Run: headless pygame with SDL's dummy video driver; simulated clock (each Clock.tick advances the game by its frame time, no real sleeping); random seed 0; keys injected as events and as key.get_pressed() state; mouse plan: one left click at the window centre at the start of phase 2, then a move to the lower-right quarter at the start of phase 3.
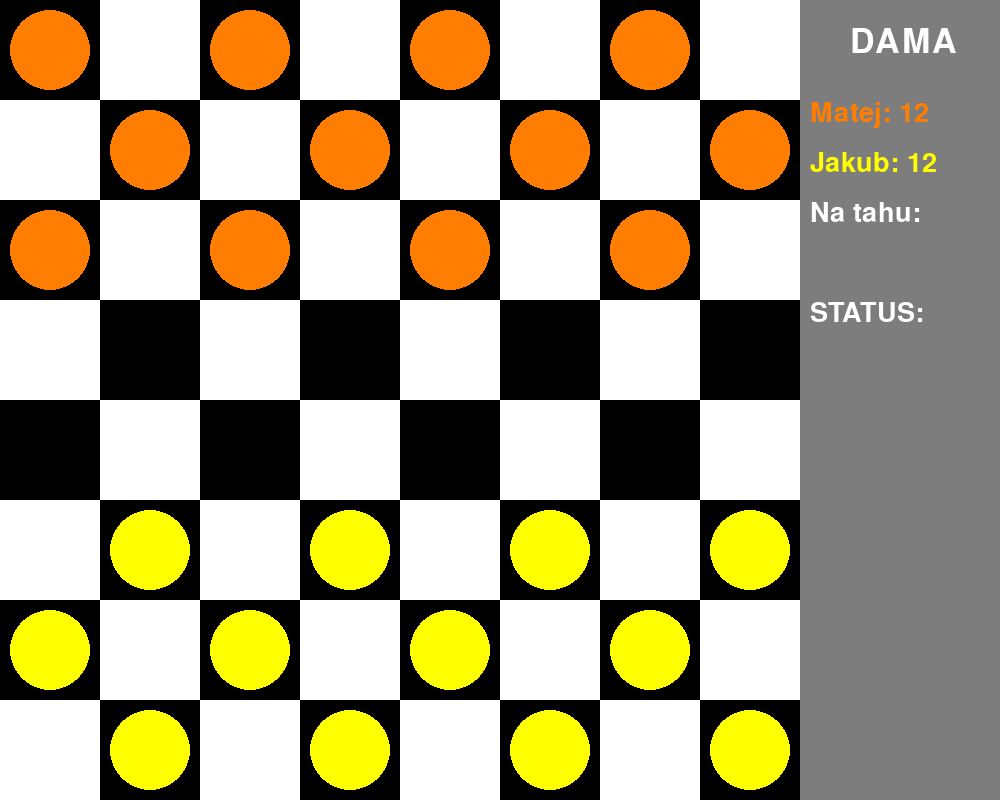
Frame 1 of 4 · flips 1–60 · no input
Frame 2 of 4 · flips 61–180 · clicked the window centre · tapped SPACE, RETURN · held RIGHT (→), D · screen unchanged from frame 1, image omitted
Frame 3 of 4 · flips 181–300 · moved the mouse to the lower-right quarter · held DOWN (↓), S · screen unchanged from frame 2, image omitted
Frame 4 of 4 · flips 301–420 · held LEFT (←), A, UP (↑), W · screen unchanged from frame 3, image omitted

The pygame program that drew these frames:

import pygame as pg

pg.init()

WIDTH, HEIGHT = 1000, 800
SCREEN = pg.display.set_mode((WIDTH, HEIGHT))
pg.display.set_caption("Dama")

class Stvorec:
    def __init__(self, x,y, size, farba):
        self.x = x
        self.y = y
        self.size = size
        self.farba = farba
    
    def draw(self):
        pg.draw.rect(SCREEN, self.farba, (self.x*100, self.y*100, self.size, self.size))

class Text:
    def __init__(self, text, position, size, farba):
        self.text = text
        self.position = position
        self.size = size
        self.farba = farba
        self.font = pg.font.Font(None, self.size)

    def update(self, text, farba=None):
        self.text = text
        if farba:
            self.farba = farba
    
    def draw(self):
        text = self.font.render(self.text, True, self.farba)
        SCREEN.blit(text, self.position)
    

class Hrac:
    def __init__(self, meno, farba):
        self.meno = meno
        self.farba = farba
        self.body = 12

    def __str__(self):
        return f'{self.meno}'

HRAC1 = Hrac('Matej', (255, 125, 0))
HRAC2 = Hrac('Jakub', (255, 255, 0))

class Sachovnica:
    def __init__(self, n=8):
        self.run = True
        self.n = n
        self.slovnik = {1: HRAC1, 2: HRAC2}
        self.hrac_na_rade = HRAC1

        self.vytvor_sachovnicu()
        self.vytvor_mapu()
        self.vytvor_texty()

    def vytvor_sachovnicu(self):
        self.sachovnica = [[Stvorec(i, j, 100, (0,0,0)) if (i+j) % 2 == 0 else Stvorec(i,j, 100, (255,255,255)) for j in range(self.n)] for i in range(self.n)]

    def vytvor_mapu(self):
        self.mapa = []
        for i in range(self.n):
            self.mapa.append([])
            for j in range(self.n):
                if (i+j) % 2 == 0 and i < 3:
                    self.mapa[i].append(1)
                elif (i+j) % 2 == 0 and i > self.n - 4:
                    self.mapa[i].append(2)
                else:
                    self.mapa[i].append(0)

    def vytvor_texty(self):
        self.texty = [
            Text('DAMA', (WIDTH-150, 25), 50, (255,255,255)),
            Text(f"{HRAC1.meno}: {HRAC1.body}", (WIDTH-190, 100), 40, HRAC1.farba),
            Text(f"{HRAC2.meno}: {HRAC2.body}", (WIDTH-190, 150), 40, HRAC2.farba),
            Text('Na tahu: ', (WIDTH-190, 200), 40, (255,255,255)),
            Text('', (WIDTH-190, 250), 30, (255,255,255)),
            Text('STATUS: ', (WIDTH-190, 300), 40, (255,255,255)),
            Text('', (WIDTH-190, 350), 30, (255,255,255))
        ]

    def klik(self, pozicia):
        x, y = pozicia
        riadok, stlpec = y // 100, x // 100

        if self.klik == 0:
            if self.slovnik[self.mapa[riadok][stlpec]] == self.hrac_na_rade:
                self.mapa[riadok][stlpec] = 3
                self.texty[4].update(self.hrac_na_rade.meno)
                self.texty[4].farba = self.hrac_na_rade.farba
            else:
                ...
        else:
            if ...:
                self.klik = 0
            else:
                ...

    def pohyb(self, x:int, y:int):
        ...

    def pohyby_dama(self, x:int, y:int):
        ...

    def mozne_pohyby(self, x:int, y:int):
        ...

    def spocitaj_body(self):
        ...

    def run_func(self):
        while self.run:
            for event in pg.event.get():
                if event.type == pg.QUIT:
                    self.run = False
                elif event.type == pg.MOUSEBUTTONDOWN:
                    if event.button == 1:
                        self.klik(pg.mouse.get_pos())

            SCREEN.fill((125,125,125))

            # Vykreslenie sachovnice, pozadie
            for i in range(self.n):
                for j in range(self.n):
                    self.sachovnica[i][j].draw()

            # Vykreslenie textov
            for text in self.texty:
                text.draw()

            for i in range(self.n):
                for j in range(self.n):
                    if self.mapa[i][j] == 1:
                        pg.draw.circle(SCREEN, HRAC1.farba, (j*100+50, i*100+50), 40)
                    elif self.mapa[i][j] == 2:
                        pg.draw.circle(SCREEN, HRAC2.farba, (j*100+50, i*100+50), 40)
                    elif self.mapa[i][j] == 3:
                        pg.draw.circle(SCREEN, (125,125,125), (j*100+50, i*100+50), 40)
                    else:
                        pass

            pg.display.update()

if __name__ == '__main__':
    sachovnica = Sachovnica()
    sachovnica.run_func()
